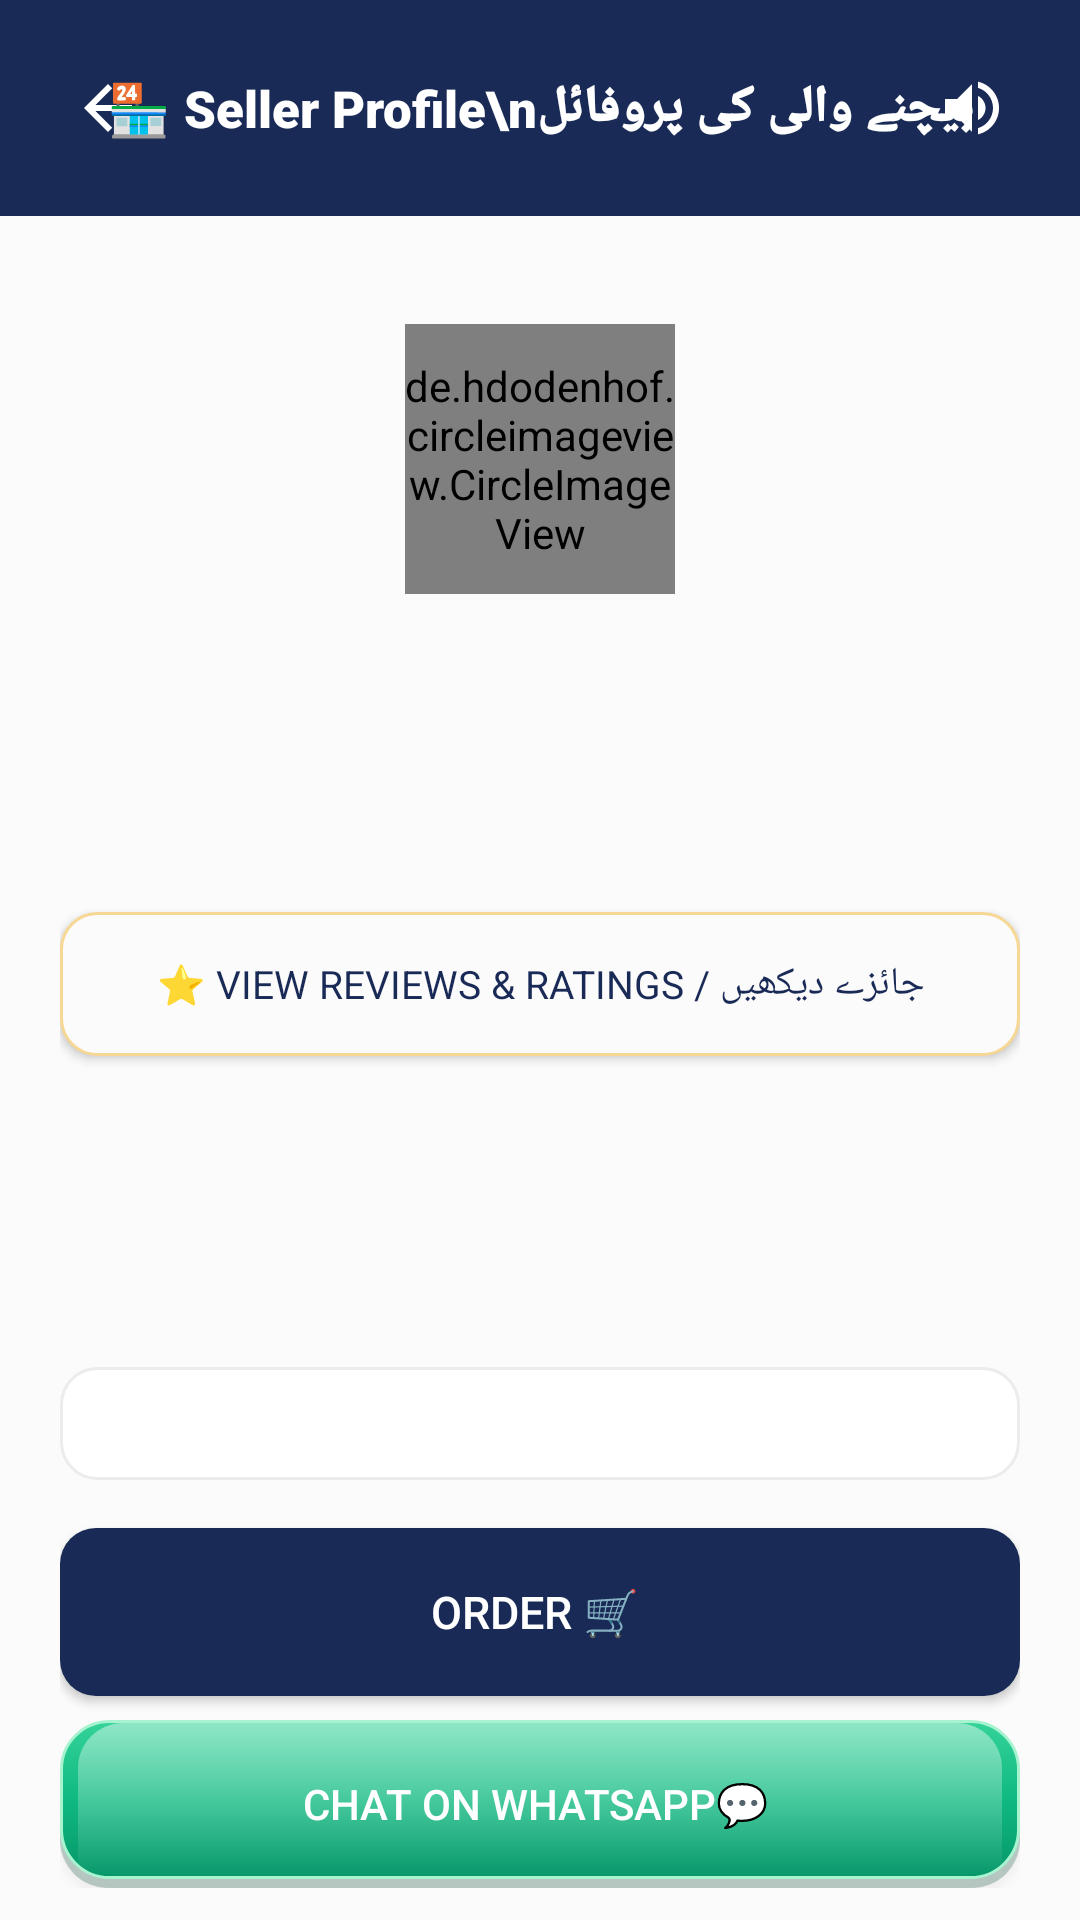

Produce the Android XML layout that renders to this screen, including the resource entries it uses.
<!-- AndroidManifest.xml: application theme Theme.SheEmpower -->
<!-- res/layout/activity_seller_profile.xml -->
<?xml version="1.0" encoding="utf-8"?>
<androidx.core.widget.NestedScrollView xmlns:android="http://schemas.android.com/apk/res/android"
    xmlns:app="http://schemas.android.com/apk/res-auto"
    android:layout_width="match_parent"
    android:layout_height="match_parent"
    android:fillViewport="true"
    android:background="@color/background">

    <LinearLayout
        android:layout_width="match_parent"
        android:layout_height="wrap_content"
        android:orientation="vertical">

        
        <LinearLayout
            android:layout_width="match_parent"
            android:layout_height="wrap_content"
            android:background="#192A56"
            android:padding="16dp"
            android:orientation="vertical"
            android:layout_marginBottom="16dp">

            <RelativeLayout
                android:layout_width="match_parent"
                android:layout_height="wrap_content">

                <ImageButton
                    android:id="@+id/btnBack"
                    android:layout_width="40dp"
                    android:layout_height="40dp"
                    android:layout_alignParentStart="true"
                    android:layout_centerVertical="true"
                    android:background="?attr/selectableItemBackgroundBorderless"
                    android:src="@drawable/ic_arrow_back"
                    app:tint="#FFFFFF"
                    android:contentDescription="Back" />

                <TextView
                    android:layout_width="wrap_content"
                    android:layout_height="wrap_content"
                    android:layout_centerInParent="true"
                    android:text="🏪 Seller Profile\nبیچنے والی کی پروفائل"
                    android:textSize="17sp"
                    android:gravity="center"
                    android:fontFamily="sans-serif-black"
                    android:textColor="#FFFFFF" />

                <ImageButton
                    android:id="@+id/btnSpeaker"
                    android:layout_width="40dp"
                    android:layout_height="40dp"
                    android:layout_alignParentEnd="true"
                    android:layout_centerVertical="true"
                    android:background="?attr/selectableItemBackgroundBorderless"
                    android:src="@drawable/ic_speaker"
                    app:tint="#FFFFFF"
                    android:contentDescription="Speaker" />
            </RelativeLayout>
        </LinearLayout>

        <LinearLayout
            android:layout_width="match_parent"
            android:layout_height="wrap_content"
            android:orientation="vertical"
            android:padding="20dp">

            <RelativeLayout
                android:layout_width="match_parent"
                android:layout_height="wrap_content">

                <de.hdodenhof.circleimageview.CircleImageView
                    android:id="@+id/ivSellerAvatar"
                    android:layout_width="90dp"
                    android:layout_height="90dp"
                    android:layout_centerHorizontal="true"
                    android:src="@drawable/placeholder_avatar" />

                <ImageView
                    android:id="@+id/ivSellerVerifiedBadge"
                    android:layout_width="28dp"
                    android:layout_height="28dp"
                    android:layout_alignEnd="@id/ivSellerAvatar"
                    android:layout_alignBottom="@id/ivSellerAvatar"
                    android:src="@drawable/ic_verified_badge"
                    android:visibility="gone"
                    android:contentDescription="Verified Badge" />
            </RelativeLayout>

        <TextView
            android:id="@+id/tvSellerName"
            android:layout_width="match_parent"
            android:layout_height="wrap_content"
            android:gravity="center"
            android:textSize="20sp"
            android:textStyle="bold"
            android:textColor="@color/text_primary"
            android:layout_marginTop="8dp" />

        <TextView
            android:id="@+id/tvSellerCategory"
            android:layout_width="match_parent"
            android:layout_height="wrap_content"
            android:gravity="center"
            android:textColor="@color/text_primary"
            android:fontFamily="sans-serif-medium"
            android:textSize="14sp"
            android:layout_marginTop="2dp" />

        <TextView
            android:id="@+id/tvSellerCity"
            android:layout_width="match_parent"
            android:layout_height="wrap_content"
            android:gravity="center"
            android:textColor="@color/text_secondary" />

        <TextView
            android:id="@+id/tvSellerRating"
            android:layout_width="match_parent"
            android:layout_height="wrap_content"
            android:gravity="center"
            android:textColor="@color/warning_amber"
            android:layout_marginTop="4dp" />

        <Button
            android:id="@+id/btnViewReviews"
            android:layout_width="match_parent"
            android:layout_height="48dp"
            android:text="⭐ View Reviews &amp; Ratings / جائزے دیکھیں"
            android:fontFamily="sans-serif-bold"
            android:textSize="13sp"
            android:background="@drawable/bg_skeu_button_cream"
            android:textColor="@color/text_primary"
            android:layout_marginTop="8dp" />

        <TextView
            android:id="@+id/tvSellerStatus"
            android:layout_width="match_parent"
            android:layout_height="wrap_content"
            android:gravity="center"
            android:textColor="@color/success_green"
            android:textStyle="bold" />

        
        <TextView
            android:id="@+id/tvSellerDeliveryBadge"
            android:layout_width="match_parent"
            android:layout_height="wrap_content"
            android:gravity="center"
            android:layout_marginTop="10dp"
            android:padding="10dp"
            android:textStyle="bold"
            android:textSize="13sp" />

        <TextView
            android:id="@+id/tvSellerBio"
            android:layout_width="match_parent"
            android:layout_height="wrap_content"
            android:gravity="center"
            android:layout_marginTop="10dp"
            android:textColor="@color/text_secondary" />

        <TextView
            android:id="@+id/tvSellerCapacity"
            android:layout_width="match_parent"
            android:layout_height="wrap_content"
            android:gravity="center"
            android:layout_marginTop="8dp"
            android:textColor="@color/primary"
            android:background="@drawable/bg_rounded_pink_light"
            android:padding="10dp"
            android:textSize="13sp" />

        
        <LinearLayout
            android:id="@+id/layoutBuyerActions"
            android:layout_width="match_parent"
            android:layout_height="wrap_content"
            android:orientation="vertical">

            <Button
                android:id="@+id/btnPlaceOrder"
                android:layout_width="match_parent"
                android:layout_height="56dp"
                android:text="Order 🛒 "
                android:textSize="15sp"
                android:background="@drawable/bg_skeu_button_primary"
                android:textColor="#FFFFFF"
                android:layout_marginTop="16dp" />

            <Button
                android:id="@+id/btnWhatsAppChat"
                android:layout_width="match_parent"
                android:layout_height="56dp"
                android:text="Chat on Whatsapp💬 "
                android:textSize="14sp"
                android:background="@drawable/bg_skeu_button_green"
                android:textColor="#FFFFFF"
                android:layout_marginTop="8dp" />
        </LinearLayout>

        
        <LinearLayout
            android:id="@+id/layoutAdminReview"
            android:layout_width="match_parent"
            android:layout_height="wrap_content"
            android:orientation="vertical"
            android:visibility="gone"
            android:layout_marginTop="16dp">

            <LinearLayout
                android:layout_width="match_parent"
                android:layout_height="wrap_content"
                android:orientation="horizontal">

                <Button
                    android:id="@+id/btnViewCnic"
                    android:layout_width="0dp"
                    android:layout_height="50dp"
                    android:layout_weight="1"
                    android:layout_marginEnd="4dp"
                    android:text="📄 View CNIC"
                    android:textSize="13sp" />

                <Button
                    android:id="@+id/btnPlayVoice"
                    android:layout_width="0dp"
                    android:layout_height="50dp"
                    android:layout_weight="1"
                    android:layout_marginStart="4dp"
                    android:text="🎤 Voice Note"
                    android:textSize="13sp" />
            </LinearLayout>

            <LinearLayout
                android:layout_width="match_parent"
                android:layout_height="wrap_content"
                android:orientation="horizontal"
                android:layout_marginTop="8dp">

                <Button
                    android:id="@+id/btnAdminApprove"
                    android:layout_width="0dp"
                    android:layout_height="50dp"
                    android:layout_weight="1"
                    android:layout_marginEnd="4dp"
                    android:backgroundTint="@color/success_green"
                    android:text="✅ Approve"
                    android:textColor="#FFFFFF"
                    android:textSize="13sp" />

                <Button
                    android:id="@+id/btnAdminReject"
                    android:layout_width="0dp"
                    android:layout_height="50dp"
                    android:layout_weight="1"
                    android:layout_marginStart="4dp"
                    android:backgroundTint="@color/error_red"
                    android:text="❌ Reject"
                    android:textColor="#FFFFFF"
                    android:textSize="13sp" />
            </LinearLayout>

            <Button
                android:id="@+id/btnAdminDeleteSeller"
                android:layout_width="match_parent"
                android:layout_height="50dp"
                android:layout_marginTop="8dp"
                android:backgroundTint="#E74C3C"
                android:text="🗑️ Delete Seller / سیلر ختم کریں"
                android:textColor="#FFFFFF"
                android:fontFamily="sans-serif-bold"
                android:textSize="13sp" />
        </LinearLayout>

        <TextView
            android:id="@+id/tvProductsHeader"
            android:layout_width="wrap_content"
            android:layout_height="wrap_content"
            android:text="Products 🛍️ "
            android:textStyle="bold"
            android:textSize="16sp"
            android:textColor="@color/text_primary"
            android:layout_marginTop="20dp" />

        <androidx.recyclerview.widget.RecyclerView
            android:id="@+id/rvSellerProducts"
            android:layout_width="match_parent"
            android:layout_height="wrap_content"
            android:nestedScrollingEnabled="false"
            android:layout_marginTop="8dp" />

    </LinearLayout>
    </LinearLayout>
</androidx.core.widget.NestedScrollView>
<!-- resources referenced by this layout -->
<resources>
  <color name="background">#FCFBFB</color>
  <color name="error_red">#E74C3C</color>
  <color name="primary">#192A56</color>
  <color name="success_green">#2ECC71</color>
  <color name="text_primary">#192A56</color>
  <color name="text_secondary">#6B7A99</color>
  <color name="warning_amber">#F39C12</color>
  <!-- drawable bg_rounded_pink_light (drawable) -->
  <?xml version="1.0" encoding="utf-8"?>
  <shape xmlns:android="http://schemas.android.com/apk/res/android"
      android:shape="rectangle">
      <solid android:color="@color/card_bg" />
      <corners android:radius="12dp" />
      <stroke android:color="@color/card_border" android:width="1dp" />
  </shape>
  <!-- drawable bg_skeu_button_cream (drawable) -->
  <?xml version="1.0" encoding="utf-8"?>
  <shape xmlns:android="http://schemas.android.com/apk/res/android"
      android:shape="rectangle">
      <solid android:color="@color/pearl_white" />
      <corners android:radius="12dp" />
      <stroke android:color="@color/champagne" android:width="1dp" />
  </shape>
  <!-- drawable bg_skeu_button_primary (drawable) -->
  <?xml version="1.0" encoding="utf-8"?>
  <shape xmlns:android="http://schemas.android.com/apk/res/android"
      android:shape="rectangle">
      <solid android:color="@color/midnight_navy" />
      <corners android:radius="12dp" />
  </shape>
  <!-- drawable ic_arrow_back (drawable) -->
  <?xml version="1.0" encoding="utf-8"?>
  <vector xmlns:android="http://schemas.android.com/apk/res/android"
      android:width="24dp"
      android:height="24dp"
      android:viewportWidth="24"
      android:viewportHeight="24">
      <path
          android:fillColor="#FFFFFF"
          android:pathData="M20,11H7.83l5.59-5.59L12,4l-8,8l8,8l1.41-1.41L7.83,13H20v-2z"/>
  </vector>
  <!-- drawable ic_speaker (drawable) -->
  <?xml version="1.0" encoding="utf-8"?>
  <vector xmlns:android="http://schemas.android.com/apk/res/android"
      android:width="24dp"
      android:height="24dp"
      android:viewportWidth="24"
      android:viewportHeight="24">
      <path
          android:fillColor="#FFFFFF"
          android:pathData="M3,9v6h4l5,5V4L7,9H3zm13.5,3c0-1.77-1.02-3.29-2.5-4.03v8.05c1.48-0.73,2.5-2.25,2.5-4.02zM14,3.23v2.06c2.89,0.86,5,3.54,5,6.71s-2.11,5.85-5,6.71v2.06c4.01-0.91,7-4.49,7-8.77s-2.99-7.86-7-8.77z"/>
  </vector>
  <!-- drawable placeholder_avatar (drawable) -->
  <?xml version="1.0" encoding="utf-8"?>
  <shape xmlns:android="http://schemas.android.com/apk/res/android" android:shape="oval">
      <solid android:color="#FFD9E8" />
      <size android:width="200dp" android:height="200dp" />
  </shape>
  <style name="Theme.SheEmpower" parent="Theme.AppCompat.Light.NoActionBar">
          <item name="colorPrimary">@color/primary</item>
          <item name="colorPrimaryDark">@color/primary_dark</item>
          <item name="colorAccent">@color/accent</item>
          <item name="android:windowBackground">@color/background</item>
          <item name="android:colorBackground">@color/background</item>
          <item name="android:textColorPrimary">@color/text_primary</item>
          <item name="android:textColorSecondary">@color/text_secondary</item>
          <item name="android:statusBarColor">@color/primary_dark</item>
      </style>
  <color name="card_bg">#FFFFFF</color>
  <color name="card_border">#EAECEE</color>
  <color name="pearl_white">#FCFBFB</color>
  <color name="champagne">#F7D794</color>
  <color name="midnight_navy">#192A56</color>
  <color name="verified_green">#2ECC71</color>
  <color name="primary_dark">#0F1B3D</color>
  <color name="accent">#F7D794</color>
</resources>
